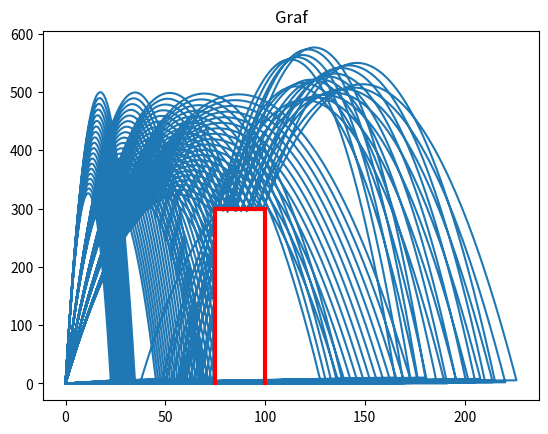

This chart was generated by the following Python code:
#!/usr/bin/env python
# coding: utf-8

# In[1]:


import math
import numpy as np
import pandas as pd
import matplotlib.pyplot as plt


# In[2]:


Gravity_Acc=9.81 #gravity accleration
DataX=[]
DataY=[]
Pairs=np.array([("Angle","Velocity")])
Direction=True


# In[3]:


Barrier=[75,100,300]
Landing_Zone=[50,70,0]
VelocityRange=[80,100,1]
AngleRange=[85,90,1]
TimeRange=[0,50,0.1] #StartTime,EndTime,Step


# It is definition of lines that will draw the Barrier

# In[4]:


Line1X=np.full(Barrier[2],Barrier[0])
Line1Y=np.arange(0,Barrier[2],1)
Line2X=np.arange(Barrier[0],Barrier[1],1)
Line2Y=np.full(Barrier[1]-Barrier[0],Barrier[2])
Line3X=np.full(Barrier[2],Barrier[1])
Line3Y=np.arange(0,Barrier[2],1)


# In[5]:


# Calculation of X coordinate of Value
def X_coordinate (Value,Angle):
    return Value*math.cos(math.radians(Angle))

# Calculation of Y coordinate of Value
def Y_coordinate (Value,Angle):
    return Value*math.sin(math.radians(Angle))

def TrajectoryPointX (V,T,Angle,Direction,StartX):
    if Direction:
        return StartX+X_coordinate(V,Angle)*T
    else:
        return 2*StartX-X_coordinate(V,Angle)*T

# Calculation of the Reflection --- DOESN'T WORK ---
def TrajectoryPointY (V,T,Angle,Reflection,TimeY,StartY):
    if Reflection:
        return StartY+Y_coordinate(V*0.75,Angle)*(T-TimeY)-0.5*Gravity_Acc*(T-TimeY)*(T-TimeY)
    else:
        return Y_coordinate(V,Angle)*T-0.5*Gravity_Acc*T*T


# In[6]:


def XYcalc (Velocity,Angle,StartX,StartY,TimeY,StartTime,EndTime,Step):
    Direction=True
    LandingCheck=False
    Reflection=False
    for Time in np.arange(StartTime,EndTime,Step):
        x=TrajectoryPointX(Velocity,Time,Angle,Direction,StartX)
        y=TrajectoryPointY(Velocity,Time,Angle,Reflection,TimeY,StartY)

        if x > Barrier[0] and y > Barrier[2]: #point is above the barrier
            Above=True
            Bellow=False
        elif x < Barrier[0] and y < Barrier[2]: #point is bellow the barrier
            Above=False
            Bellow=True

        if x > Barrier[0] and y < Barrier[2] and Bellow: #point is in the barrier and comes from side
            Direction=False #direction will change
            Reflection=False #no reflection
            StartX=x

        if x > Barrier[0] and y < Barrier[2] and x < Barrier[1] and y < Barrier[2]and Above: #point is in the barrier and comes from top
            Direction=True #direction will not change
            Reflection=True
            StartY=y
            TimeY=Time

        if ((x > Landing_Zone[0] and y < 0) and (x < Landing_Zone[1] and y < 0)): #getting to the LandingZone
            LandingCheck=True
            break

        if y < 0:
            break

        TmpX.append(x)
        TmpY.append(y)

    return TmpX,TmpY,LandingCheck


# In[7]:


for Velocity in np.arange(VelocityRange[0],VelocityRange[1],VelocityRange[2]):
    for Angle in np.arange(AngleRange[0],AngleRange[1],AngleRange[2]):
        TmpX=[]
        TmpY=[]

        TmpX,TmpY,LandingCheck=XYcalc(Velocity,Angle,0,0,0,TimeRange[0],TimeRange[1],TimeRange[2])

#        if LandingCheck:
        DataX=DataX+TmpX
        DataY=DataY+TmpY


# In[8]:


print(Pairs)


# In[9]:


plt.title('Graf')
plt.plot(DataX, DataY)
plt.plot(Line1X,Line1Y,color='red',linewidth=3)
plt.plot(Line2X,Line2Y,color='red',linewidth=3)
plt.plot(Line3X,Line3Y,color='red',linewidth=3)
plt.show()


# In[ ]:
